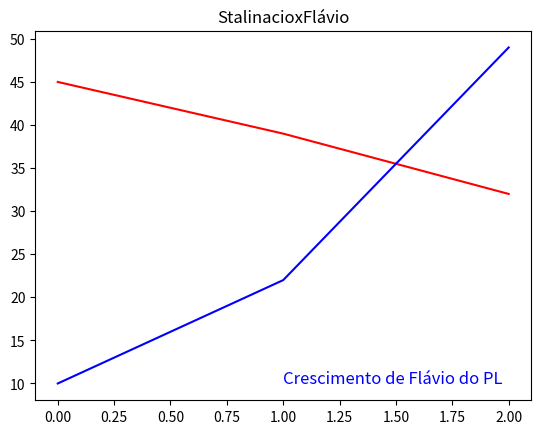

Reproduce this figure in Python.
import pandas as pd
import matplotlib.pyplot as plt

x = pd.array([45,39,32])
y = pd.array([10,22,49])

plt.plot(x, color="red", label='Stalinacio')
plt.plot(y, color='blue', label='Flávio')
plt.title("StalinacioxFlávio")
plt.text(1,10,'Crescimento de Flávio do PL', fontsize=12, color="Blue")
plt.show( )